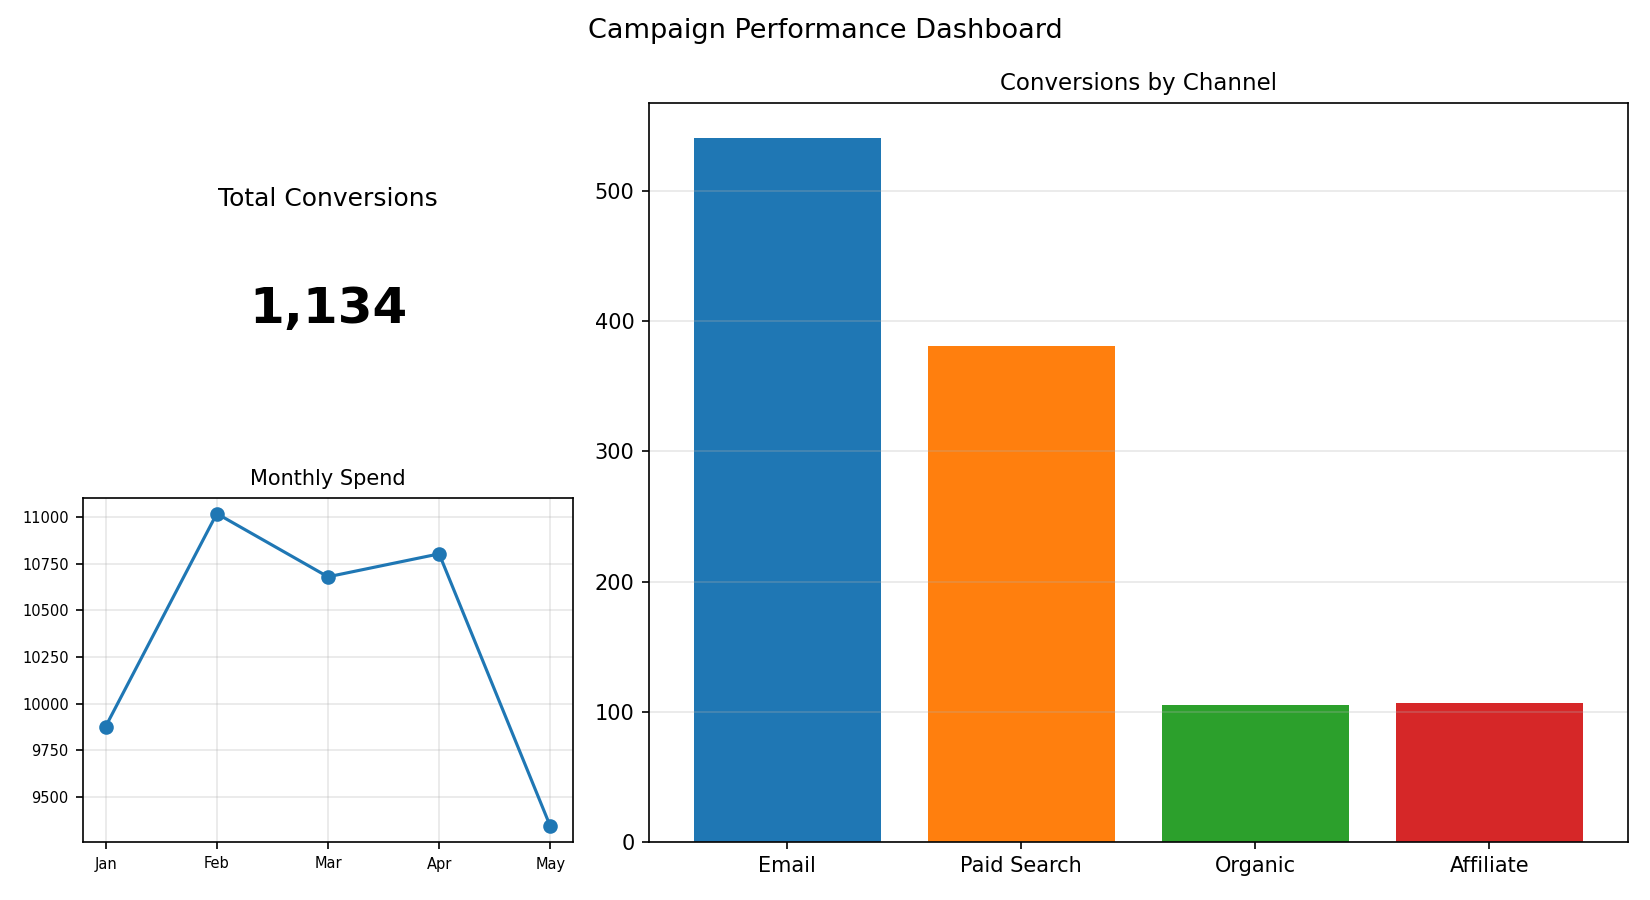

The data file committed next to this chart (first rows):
Channel, Conversions
Email, 541
Paid Search, 381
Organic, 105
Affiliate, 107
